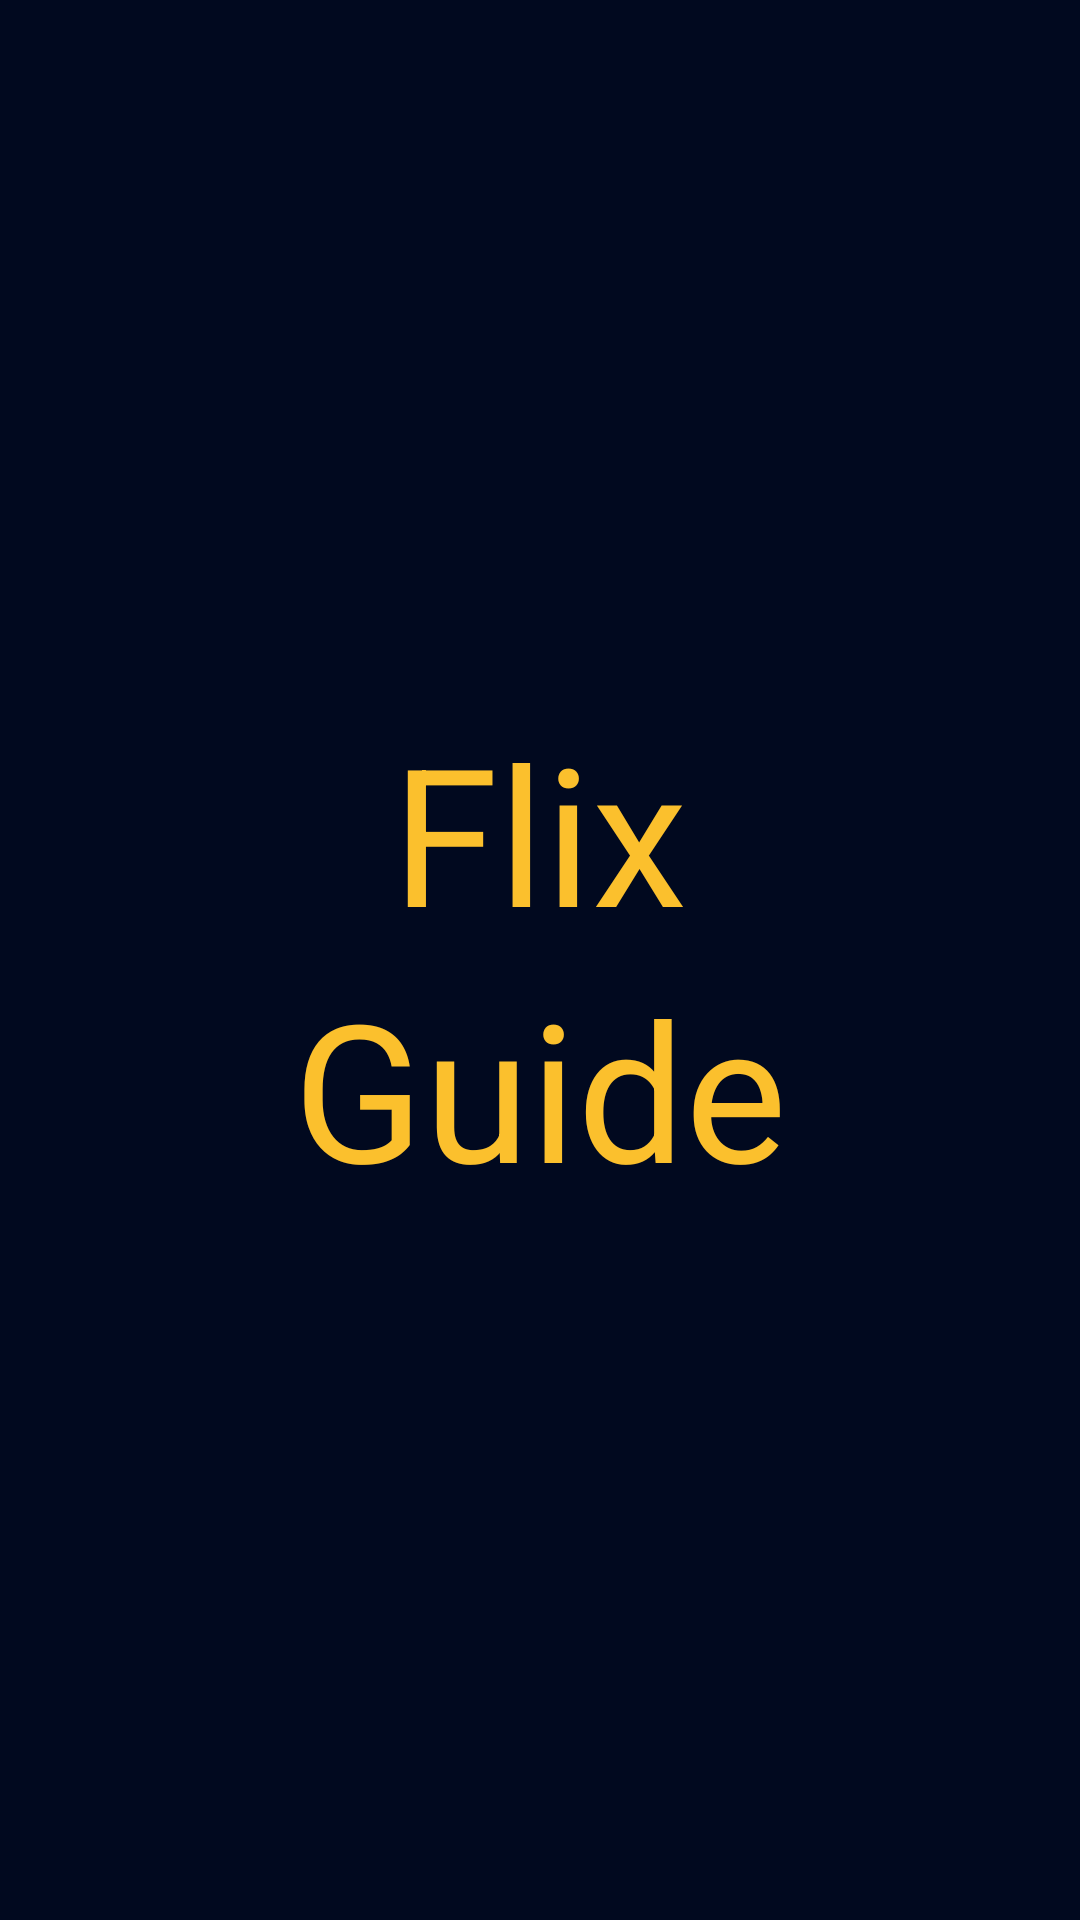

Android layout source for this screen:
<!-- AndroidManifest.xml: application theme AppTheme -->
<!-- res/layout/activity_splash.xml -->
<?xml version="1.0" encoding="utf-8"?>
<androidx.constraintlayout.widget.ConstraintLayout
    xmlns:android="http://schemas.android.com/apk/res/android"
    xmlns:tools="http://schemas.android.com/tools"
    android:layout_width="match_parent"
    android:layout_height="match_parent"
    android:theme="@style/SplashTheme"
    tools:context=".SplashActivity">

    <LinearLayout
        android:layout_width="match_parent"
        android:layout_height="match_parent"
        android:orientation="vertical"
        android:gravity="center">

        <TextView
            android:layout_width="wrap_content"
            android:layout_height="wrap_content"
            android:text="@string/flix" />

        <TextView
            android:layout_width="wrap_content"
            android:layout_height="wrap_content"
            android:text="@string/guide" />

    </LinearLayout>

</androidx.constraintlayout.widget.ConstraintLayout>
<!-- resources referenced by this layout -->
<resources>
  <string name="flix">Flix</string>
  <string name="guide">Guide</string>
  <style name="SplashTheme">
          <item name="fontFamily">@font/cinema_st</item>
          <item name="android:textSize">@dimen/splash_text</item>
          <item name="android:textColor">@color/colorAccent</item>
          <item name="android:background">@color/colorPrimary</item>
      </style>
  <style name="AppTheme" parent="Theme.MaterialComponents.NoActionBar">
          <item name="colorPrimary">@color/colorPrimary</item>
          <item name="android:statusBarColor">@color/colorPrimary</item>
          <item name="colorPrimaryDark">@color/colorPrimaryDark</item>
          <item name="colorAccent">@color/colorAccent</item>
      </style>
  <dimen name="splash_text">64sp</dimen>
  <color name="colorAccent">#fbc02d</color>
  <color name="colorPrimary">#01091F</color>
  <color name="colorPrimaryDark">#000000</color>
</resources>
